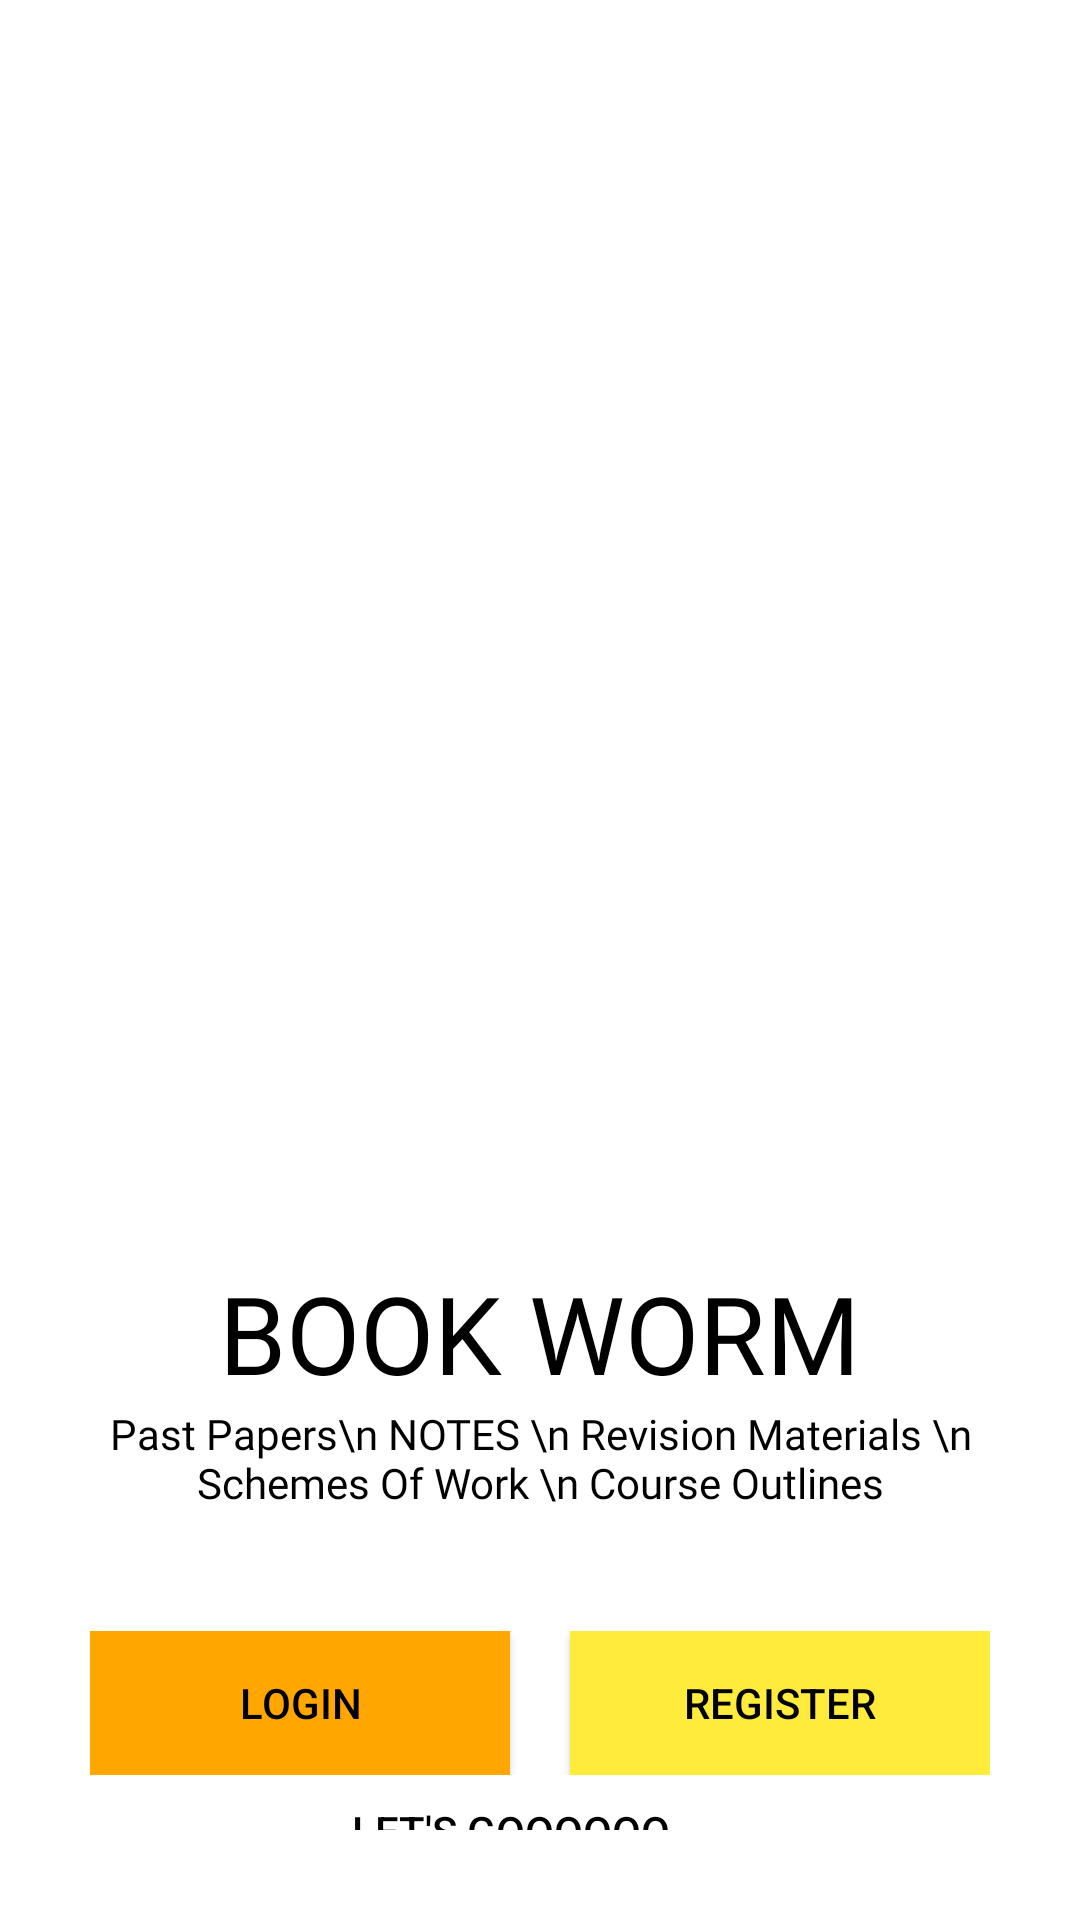

Here is an Android app screen rendered from its layout file. Give the layout XML and the strings, colors and styles it references.
<!-- AndroidManifest.xml: application theme Theme.SplashScreen1 -->
<!-- res/layout/activity_sign_up_screen.xml -->
<?xml version="1.0" encoding="utf-8"?>
<LinearLayout xmlns:android="http://schemas.android.com/apk/res/android"
    xmlns:tools="http://schemas.android.com/tools"
    android:layout_width="match_parent"
    android:layout_height="match_parent"
    android:background="@color/white"
    android:padding="30dp"
    tools:context=".SignUpScreen">

    <LinearLayout
        android:layout_width="match_parent"
        android:layout_height="wrap_content"
        android:orientation="vertical">


        <ImageView
            android:layout_width="match_parent"
            android:layout_height="300dp"
            android:src="@drawable/student" />


        <TextView
            android:layout_width="wrap_content"
            android:layout_height="wrap_content"
            android:layout_gravity="center"
            android:layout_marginTop="90dp"
            android:fontFamily="@font/bebas_neue"
            android:text="BOOK WORM"
            android:textAlignment="center"
            android:textAllCaps="true"
            android:textColor="@color/black"
            android:textSize="36sp" />


        <TextView
            android:layout_width="wrap_content"
            android:layout_height="wrap_content"
            android:layout_gravity="center"
            android:fontFamily="@font/bebas_neue"
            android:text="Past Papers\n NOTES \n Revision Materials \n Schemes Of Work \n Course Outlines"
            android:textAlignment="center"
            android:textColor="@color/black" />


        <LinearLayout
            android:layout_width="match_parent"
            android:layout_height="wrap_content"
            android:layout_marginTop="40dp">


            <Button
                android:id="@+id/login_btn"
                android:layout_width="0dp"
                android:layout_height="wrap_content"
                android:layout_marginEnd="10dp"
                android:layout_marginRight="10dp"
                android:layout_weight="1"
                android:onClick="callLoginScreen"
                android:background="#ffa600"
                android:text="LOGIN"
                android:textColor="@color/black"
                android:transitionName="transition_login"
                tools:ignore="ButtonStyle" />


            <Button
                android:id="@+id/signup_btn"
                android:layout_width="0dp"
                android:layout_height="wrap_content"
                android:layout_marginStart="10dp"
                android:layout_marginLeft="10dp"
                android:layout_weight="1"
                android:background="#FFEB3B"

                android:text="REGISTER"
                android:textColor="@color/black"
                tools:ignore="ButtonStyle" />


        </LinearLayout>


        <Button
            android:layout_width="match_parent"
            android:layout_height="wrap_content"
            android:layout_marginTop="9dp"
            android:background="#00000000"
            android:text="Let's Goooooo....."
            android:textColor="@color/black" />


    </LinearLayout>


</LinearLayout>
<!-- resources referenced by this layout -->
<resources>
  <color name="black">#FF000000</color>
  <color name="white">#FFFFFFFF</color>
  <style name="Theme.SplashScreen1" parent="Theme.MaterialComponents.DayNight.NoActionBar">
          
  
          <item name="colorPrimary">#FFD740</item>
          <item name="colorPrimaryVariant">@color/purple_700</item>
          <item name="colorOnPrimary">@color/white</item>
          
          <item name="colorSecondary">@color/teal_200</item>
          <item name="colorSecondaryVariant">@color/teal_700</item>
          <item name="colorOnSecondary">@color/black</item>
          
          <item name="android:statusBarColor" tools:targetApi="l">?attr/colorPrimaryVariant</item>
          
      </style>
  <color name="purple_700">#FF3700B3</color>
  <color name="teal_200">#FF03DAC5</color>
  <color name="teal_700">#FF018786</color>
</resources>
